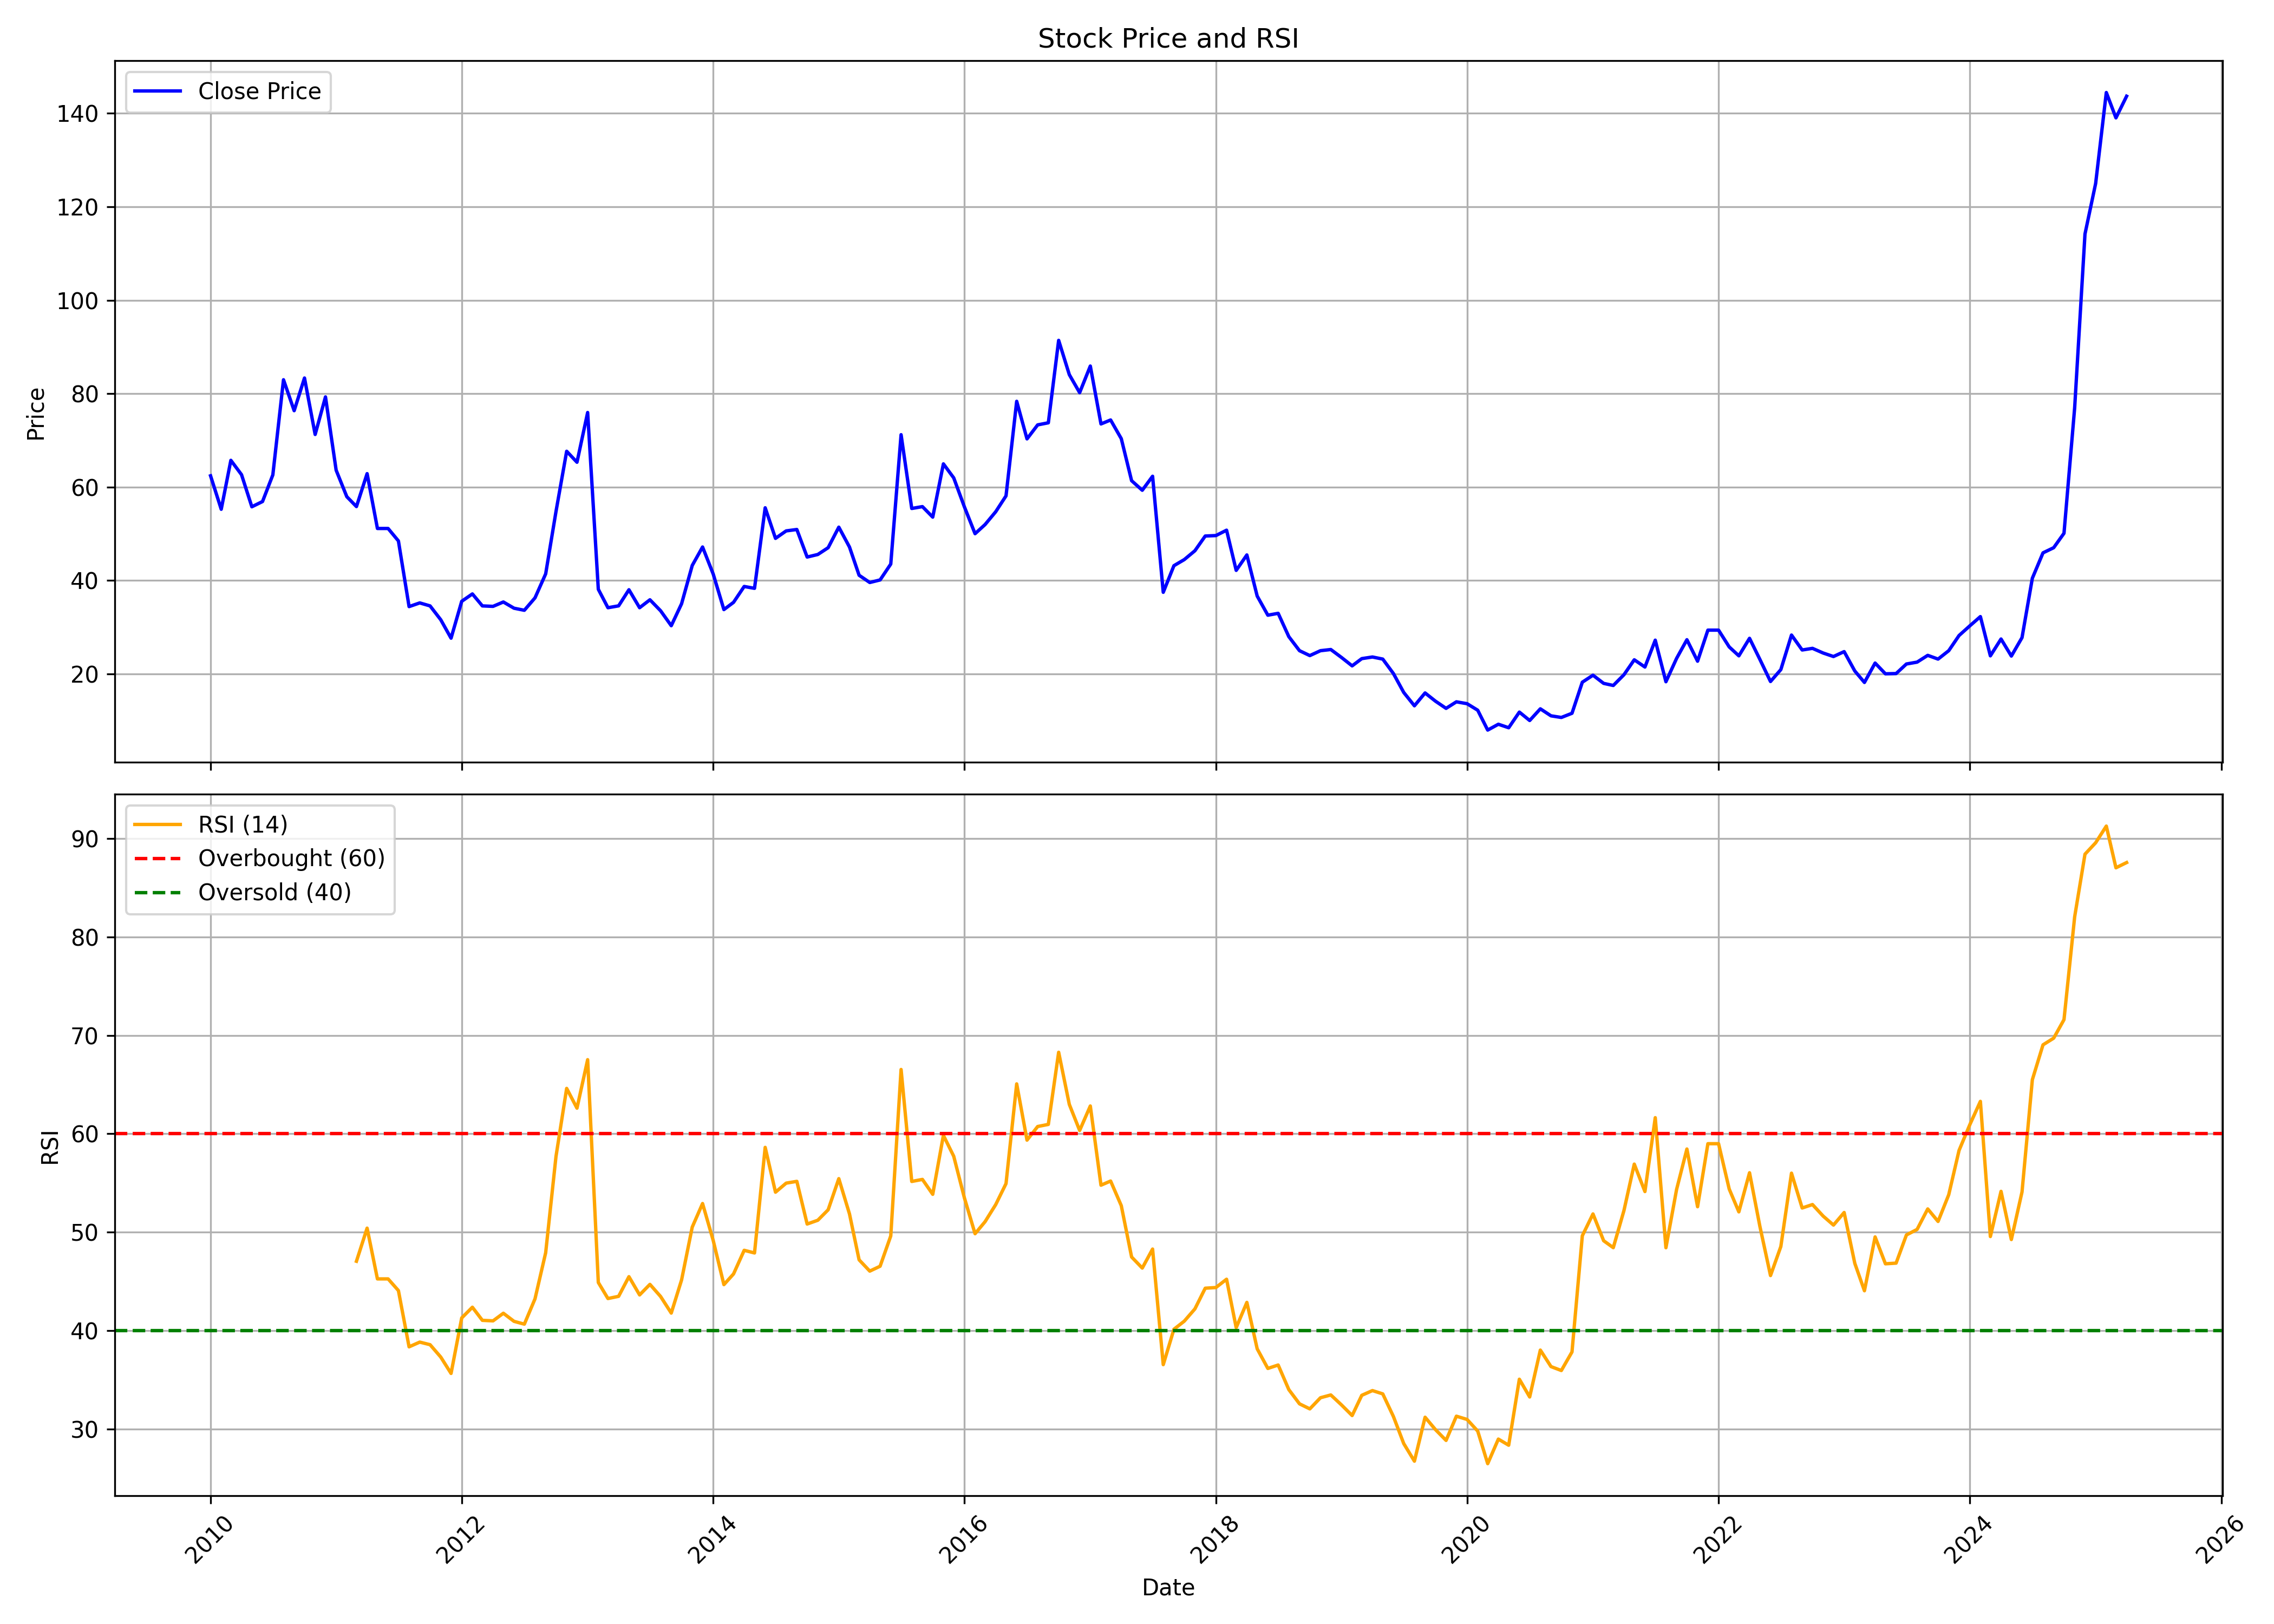

The file beside this chart, header and first rows:
, Unnamed: 0, date, symbol, open, high, low, close, volume, rsi
0, 0, 2010-01-01, AARVEEDEN, 61.52, 74.09, 56.79, 62.39, 61323, 
1, 1, 2010-02-01, AARVEEDEN, 62.39, 67.27, 52.4, 55.23, 98918, 
2, 2, 2010-03-01, AARVEEDEN, 55.23, 69.8, 52.21, 65.71, 155205, 
3, 3, 2010-04-01, AARVEEDEN, 64.3, 80.14, 56.06, 62.64, 171444, 
4, 4, 2010-05-01, AARVEEDEN, 61.18, 62.39, 53.13, 55.76, 27666, 
5, 5, 2010-06-01, AARVEEDEN, 56.06, 63.37, 49.92, 56.89, 60012, 
6, 6, 2010-07-01, AARVEEDEN, 57.96, 66.25, 56.74, 62.59, 211445, 
7, 7, 2010-08-01, AARVEEDEN, 63.37, 91.35, 62.74, 82.96, 581657, 
8, 8, 2010-09-01, AARVEEDEN, 80.41, 91.2, 75.51, 76.34, 178528, 
9, 9, 2010-10-01, AARVEEDEN, 80.67, 91.77, 77.12, 83.34, 267959, 
10, 10, 2010-11-01, AARVEEDEN, 85.85, 91.72, 64.29, 71.25, 239333, 
11, 11, 2010-12-01, AARVEEDEN, 74.45, 83.88, 62.42, 79.29, 80977, 
12, 12, 2011-01-01, AARVEEDEN, 81.86, 82.89, 59.36, 63.6, 91654, 
13, 13, 2011-02-01, AARVEEDEN, 75.98, 78.3, 49.34, 57.93, 29549, 
14, 14, 2011-03-01, AARVEEDEN, 57.58, 66.12, 49.93, 55.8, 62899, 47.06
15, 15, 2011-04-01, AARVEEDEN, 57.68, 69.03, 55.46, 62.86, 50557, 50.42
16, 16, 2011-05-01, AARVEEDEN, 62.17, 62.91, 48.01, 51.12, 35502, 45.27
17, 17, 2011-06-01, AARVEEDEN, 52.74, 61.18, 47.32, 51.12, 48339, 45.27
18, 18, 2011-07-01, AARVEEDEN, 51.31, 53.29, 45.39, 48.45, 30544, 44.08
19, 19, 2011-08-01, AARVEEDEN, 47.86, 54.27, 28.72, 34.39, 39998, 38.37
20, 20, 2011-09-01, AARVEEDEN, 34.39, 39.47, 30.2, 35.18, 38967, 38.85
21, 21, 2011-10-01, AARVEEDEN, 34.54, 38.49, 32.76, 34.54, 13896, 38.59
22, 22, 2011-11-01, AARVEEDEN, 33.95, 37.5, 28.77, 31.58, 31719, 37.33
23, 23, 2011-12-01, AARVEEDEN, 30.59, 34.49, 26.64, 27.63, 12277, 35.67
24, 24, 2012-01-01, AARVEEDEN, 28.62, 39.47, 27.09, 35.53, 18238, 41.3
25, 25, 2012-02-01, AARVEEDEN, 36.02, 45.34, 34.44, 37.1, 53340, 42.39
26, 26, 2012-03-01, AARVEEDEN, 36.51, 44.21, 31.58, 34.54, 38532, 41.06
27, 27, 2012-04-01, AARVEEDEN, 35.53, 38.78, 32.81, 34.44, 21390, 41.01
28, 28, 2012-05-01, AARVEEDEN, 34.44, 39.27, 30.59, 35.38, 25889, 41.78
29, 29, 2012-06-01, AARVEEDEN, 35.33, 37.1, 31.43, 34.04, 14806, 40.96
30, 30, 2012-07-01, AARVEEDEN, 33.6, 37.3, 32.56, 33.6, 32933, 40.67
31, 31, 2012-08-01, AARVEEDEN, 33.85, 43.27, 32.96, 36.27, 53144, 43.24
32, 32, 2012-09-01, AARVEEDEN, 38.5, 43.3, 36.5, 41.4, 30744, 47.93
33, 33, 2012-10-01, AARVEEDEN, 40.5, 58.8, 39.35, 54.75, 269202, 57.7
34, 34, 2012-11-01, AARVEEDEN, 54.0, 78.8, 52.3, 67.65, 463803, 64.61
35, 35, 2012-12-01, AARVEEDEN, 67.65, 72.0, 63.25, 65.3, 62945, 62.6
36, 36, 2013-01-01, AARVEEDEN, 65.0, 80.85, 65.0, 75.95, 213868, 67.53
37, 37, 2013-02-01, AARVEEDEN, 75.0, 78.0, 38.0, 38.1, 200585, 44.9
38, 38, 2013-03-01, AARVEEDEN, 39.0, 40.85, 32.55, 34.15, 58726, 43.27
39, 39, 2013-04-01, AARVEEDEN, 35.9, 38.9, 32.85, 34.55, 52160, 43.5
40, 40, 2013-05-01, AARVEEDEN, 34.55, 44.45, 32.2, 38.0, 99175, 45.49
41, 41, 2013-06-01, AARVEEDEN, 37.0, 39.9, 31.45, 34.15, 49289, 43.64
42, 42, 2013-07-01, AARVEEDEN, 34.2, 42.0, 34.0, 35.85, 26883, 44.71
43, 43, 2013-08-01, AARVEEDEN, 35.0, 36.8, 27.1, 33.5, 134172, 43.48
44, 44, 2013-09-01, AARVEEDEN, 32.5, 40.0, 28.0, 30.3, 45918, 41.8
45, 45, 2013-10-01, AARVEEDEN, 30.2, 38.35, 29.8, 35.0, 68174, 45.16
46, 46, 2013-11-01, AARVEEDEN, 35.6, 49.0, 33.65, 43.2, 164615, 50.53
47, 47, 2013-12-01, AARVEEDEN, 44.45, 54.0, 40.05, 47.15, 334816, 52.92
48, 48, 2014-01-01, AARVEEDEN, 47.05, 53.5, 38.8, 41.35, 127048, 49.16
49, 49, 2014-02-01, AARVEEDEN, 42.2, 45.65, 33.15, 33.75, 80088, 44.68
50, 50, 2014-03-01, AARVEEDEN, 33.75, 37.5, 31.4, 35.3, 44865, 45.77
51, 51, 2014-04-01, AARVEEDEN, 35.2, 44.15, 33.8, 38.7, 189424, 48.17
52, 52, 2014-05-01, AARVEEDEN, 38.7, 47.0, 34.0, 38.3, 180438, 47.9
53, 53, 2014-06-01, AARVEEDEN, 39.8, 58.9, 38.5, 55.55, 302005, 58.62
54, 54, 2014-07-01, AARVEEDEN, 57.05, 57.4, 44.95, 49.0, 184025, 54.07
55, 55, 2014-08-01, AARVEEDEN, 48.95, 53.9, 43.9, 50.6, 289201, 54.99
56, 56, 2014-09-01, AARVEEDEN, 51.95, 58.75, 45.4, 50.9, 357268, 55.17
57, 57, 2014-10-01, AARVEEDEN, 50.35, 53.0, 43.35, 45.0, 41209, 50.84
58, 58, 2014-11-01, AARVEEDEN, 45.75, 51.5, 43.55, 45.55, 214094, 51.22
59, 59, 2014-12-01, AARVEEDEN, 45.5, 53.5, 40.65, 47.0, 297379, 52.28
... 124 more rows
